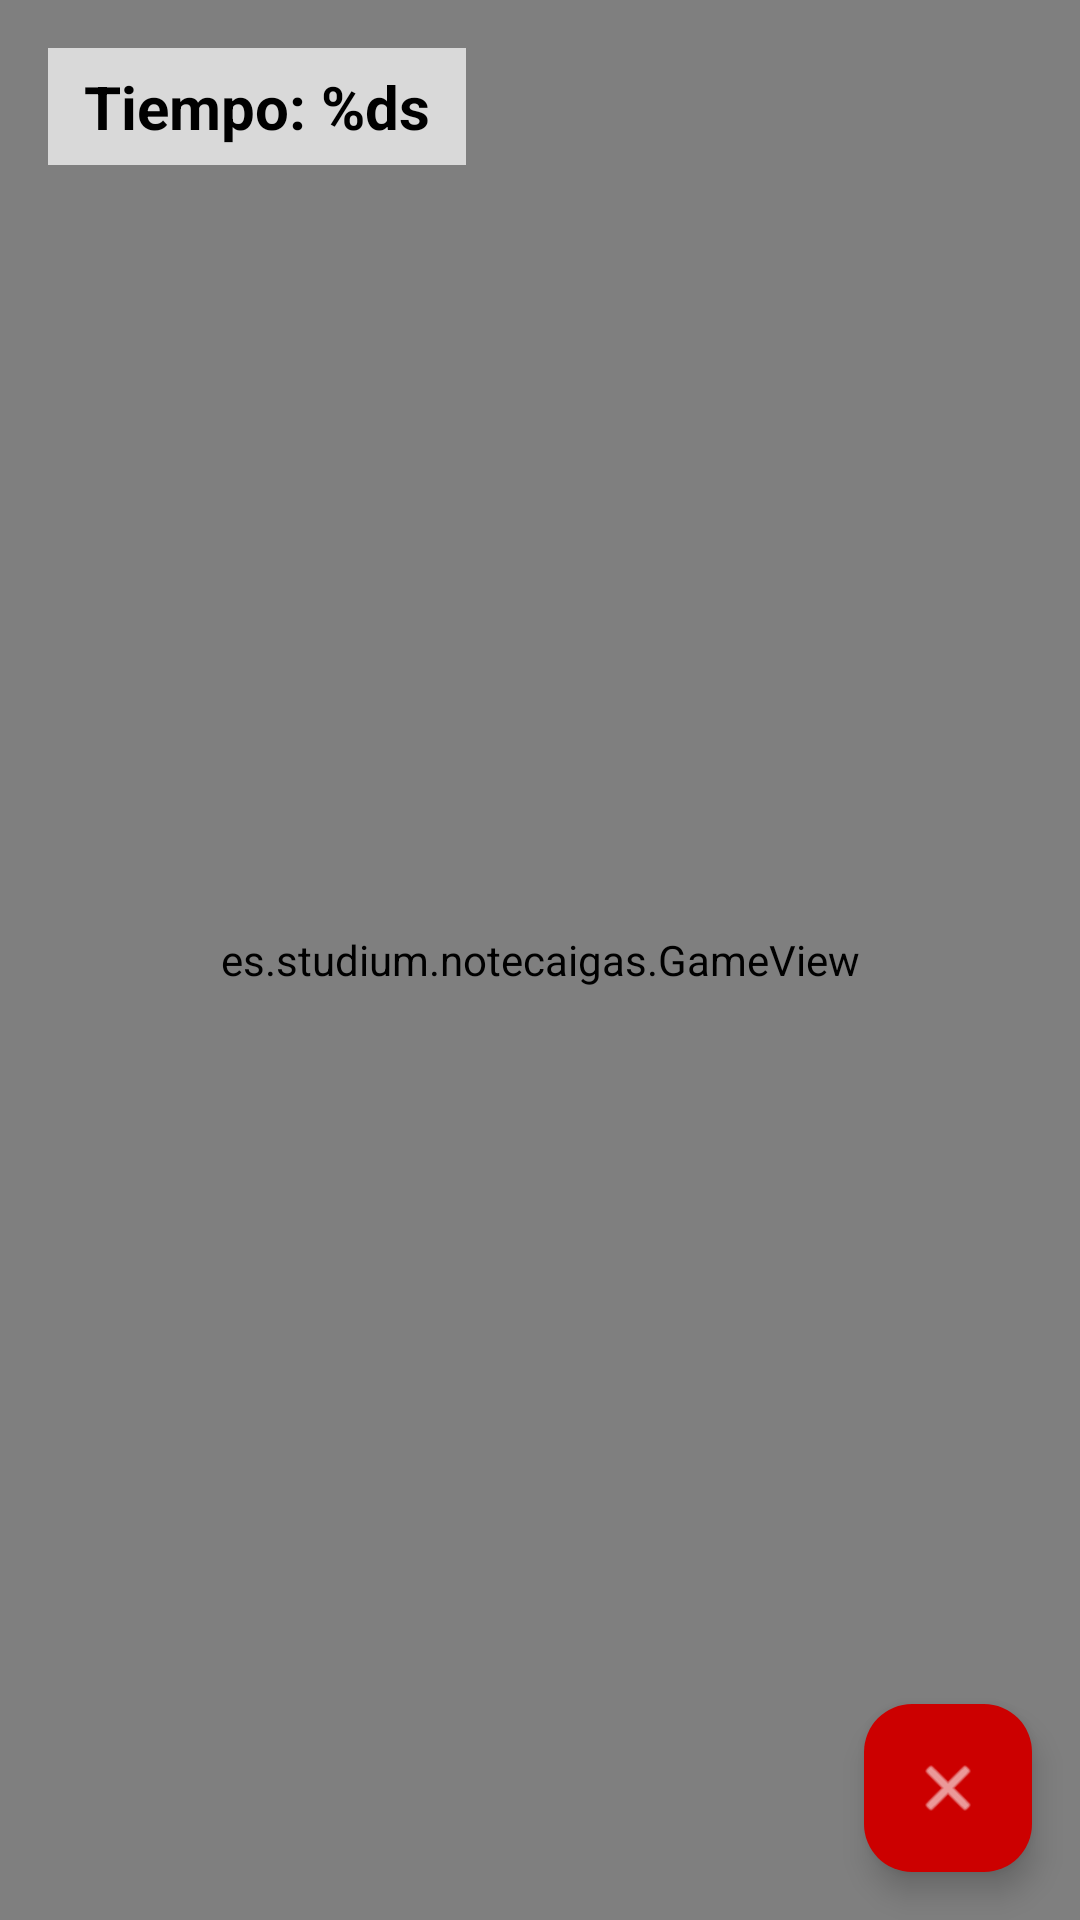

Write the Android layout XML for this screen, with the resource values it uses.
<!-- AndroidManifest.xml: application theme Theme.NoTeCaigas -->
<!-- res/layout/activity_game.xml -->
<?xml version="1.0" encoding="utf-8"?>
<androidx.constraintlayout.widget.ConstraintLayout xmlns:android="http://schemas.android.com/apk/res/android"
    xmlns:app="http://schemas.android.com/apk/res-auto"
    android:layout_width="match_parent"
    android:layout_height="match_parent"
    android:background="@drawable/fondo_bolas">

    <es.studium.notecaigas.GameView
        android:id="@+id/gameView"
        android:layout_width="0dp"
        android:layout_height="0dp"
        android:background="@android:color/transparent"
        app:layout_constraintBottom_toBottomOf="parent"
        app:layout_constraintEnd_toEndOf="parent"
        app:layout_constraintStart_toStartOf="parent"
        app:layout_constraintTop_toTopOf="parent" />

    <TextView
        android:id="@+id/tvTimer"
        android:layout_width="wrap_content"
        android:layout_height="wrap_content"
        android:layout_margin="16dp"
        android:background="#B3FFFFFF"
        android:paddingHorizontal="12dp"
        android:paddingVertical="6dp"
        android:text="@string/time_format"
        android:textColor="@color/black"
        android:textSize="20sp"
        android:textStyle="bold"
        app:layout_constraintStart_toStartOf="parent"
        app:layout_constraintTop_toTopOf="parent" />

    <com.google.android.material.floatingactionbutton.FloatingActionButton
        android:id="@+id/fabExit"
        android:layout_width="wrap_content"
        android:layout_height="wrap_content"
        android:layout_margin="16dp"
        android:contentDescription="@string/menu_principal"
        android:src="@android:drawable/ic_menu_close_clear_cancel"
        app:backgroundTint="@android:color/holo_red_dark"
        app:layout_constraintBottom_toBottomOf="parent"
        app:layout_constraintEnd_toEndOf="parent"
        app:tint="@android:color/white" />

</androidx.constraintlayout.widget.ConstraintLayout>
<!-- resources referenced by this layout -->
<resources>
  <!-- drawable fondo_bolas: jpg bitmap (drawable, 18994 bytes) -->
  <string name="menu_principal">Menú Principal</string>
  <string name="time_format">Tiempo: %ds</string>
  <style name="Theme.NoTeCaigas" parent="Base.Theme.NoTeCaigas" />
  <style name="Base.Theme.NoTeCaigas" parent="Theme.Material3.DayNight.NoActionBar">
          
          
      </style>
  <!-- not gathered from this repository: default colours our renderer supplied (Android Studio template values) -->
  <color name="black">#FF000000</color>
</resources>
